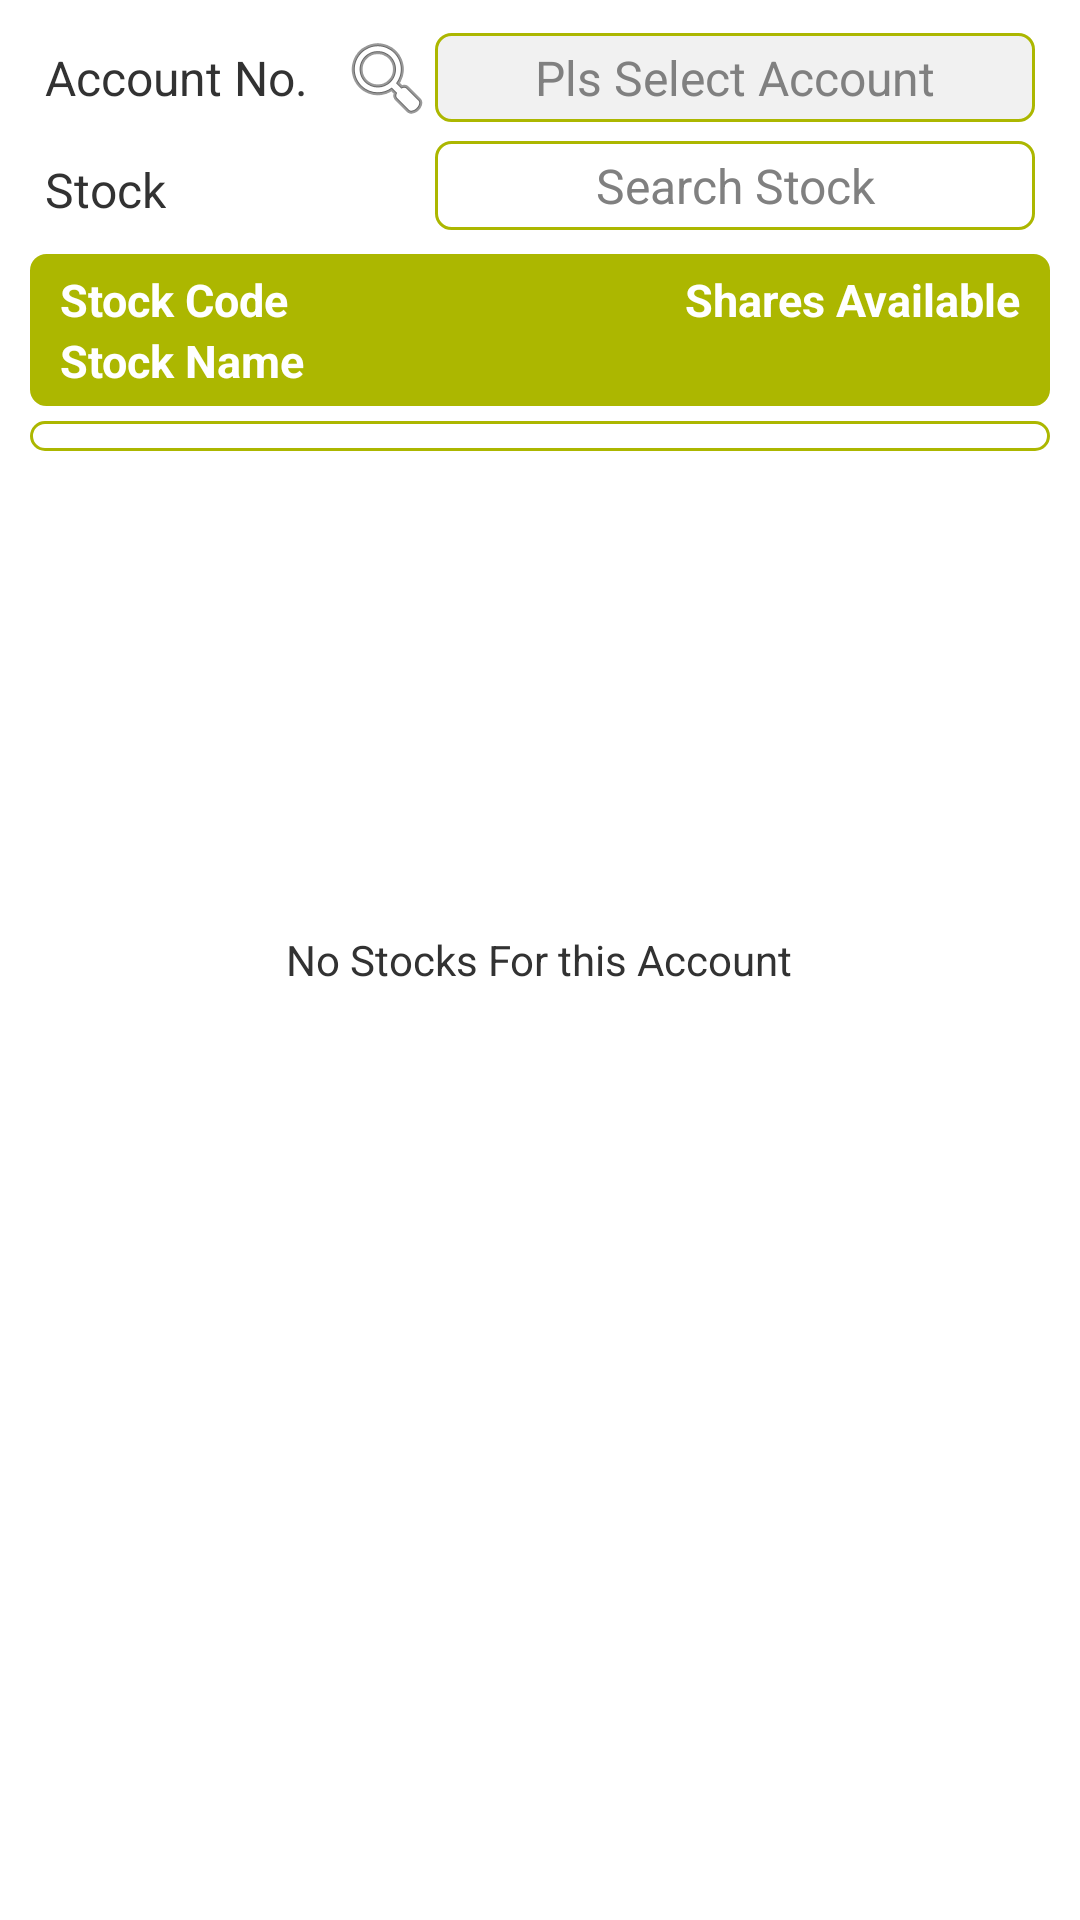

Produce the Android XML layout that renders to this screen, including the resource entries it uses.
<!-- AndroidManifest.xml: application theme MyTheme -->
<!-- res/layout/activity_account.xml -->
<RelativeLayout xmlns:android="http://schemas.android.com/apk/res/android"
    xmlns:tools="http://schemas.android.com/tools"
    android:layout_width="match_parent"
    android:layout_height="match_parent"
    tools:context="com.example.ifis.AccountActivity" >
    

    
		 <LinearLayout
            android:layout_width="wrap_content"
            android:layout_height="wrap_content"
            android:orientation="vertical" >
            
		     
             <LinearLayout
                             
            android:layout_marginLeft="10dp"
        	android:layout_marginRight="10dp"
       		android:layout_marginTop="10dp"
       		android:layout_marginBottom="5dp"
            android:background="@drawable/card_layout"
            android:layout_width="match_parent"
            android:layout_height="wrap_content"
            android:orientation="vertical" >

            <RelativeLayout
                android:layout_marginLeft="5dp"
                android:layout_marginRight="5dp"
                android:layout_weight="1.3"
                android:layout_width="match_parent"
                android:layout_height="wrap_content" >
                
                <TextView
                android:id="@+id/textViewACC1"
                android:layout_width="wrap_content"
                android:layout_height="wrap_content"
                android:layout_alignParentLeft="true"
                android:layout_centerVertical="true"
                android:text="Account No."
                android:textSize="16sp" />
                
      

                <ImageButton
                    android:background="@android:color/transparent"
                    android:layout_toLeftOf="@+id/accDisplayET"
                    android:id="@+id/searchAccButton"
                    android:layout_centerVertical="true"
                    android:layout_width="wrap_content"
                    android:layout_height="wrap_content"
                    android:onClick="didClickAccSrch"
                    android:src="@android:drawable/ic_menu_search" />

                <EditText
                    android:textSize="16sp"
                    android:padding="4dp"
                    android:gravity="center"
                    android:clickable="false" 
        			android:cursorVisible="false" 
        			android:focusable="false"
        			android:focusableInTouchMode="false"
                    android:id="@+id/accDisplayET"
                    android:layout_width="200dp"
                    android:layout_height="wrap_content"
                    android:layout_alignParentRight="true"
                    android:layout_centerVertical="true"
                    android:background="@drawable/readonly_box"
                    android:ems="10"
                    android:hint="Pls Select Account"
                    android:imeActionLabel="Done"
                    android:imeOptions="actionDone"
                    android:inputType="text"
                    android:paddingLeft="@dimen/activity_horizontal_margin"
                    android:textColor="@color/text_main_color" />


            </RelativeLayout>

            <RelativeLayout
                android:layout_marginTop="5dp"
                android:layout_weight="1"
                android:layout_marginLeft="5dp"
                android:layout_marginRight="5dp"
                android:layout_width="wrap_content"
                android:layout_height="wrap_content" >
                
                <TextView
                android:id="@+id/textViewACC2"
                android:layout_width="wrap_content"
                android:layout_height="wrap_content"
                android:layout_alignParentLeft="true"
                android:layout_centerVertical="true"
                android:text="Stock"
                android:textSize="16sp" />

            <EditText
                android:padding="4dp"
                android:id="@+id/stkAccET"
                android:layout_width="200dp"
                android:layout_height="wrap_content"
                android:layout_alignParentRight="true"
                android:layout_alignParentTop="true"
                android:textSize="16sp"
                android:background="@drawable/borderbluesolidwhite"
                android:ems="10"
                android:hint="Search Stock"
                android:gravity="center"
                android:imeActionLabel="Done"
                android:imeOptions="actionDone"
                android:inputType="text"
                android:layout_marginBottom="3dp"
                android:paddingLeft="@dimen/activity_horizontal_margin"
                android:textColor="@color/text_main_color" >
               </EditText>
                
            </RelativeLayout>

           

        </LinearLayout>

             <RelativeLayout
                
                android:paddingTop="5dp"
            	android:paddingBottom="5dp"
            	android:paddingLeft="5dp"
            	android:layout_marginBottom="5dp"
            	android:layout_marginLeft="10dp"
            	android:paddingRight="5dp"
            	android:layout_marginRight="10dp"
            	android:background="@drawable/table_heading"
                android:layout_width="match_parent"
                android:layout_height="wrap_content" >

                 <LinearLayout
                     android:layout_marginLeft="5dp"
                     android:layout_marginRight="5dp"
                     android:layout_width="wrap_content"
                     android:layout_height="wrap_content"
                     android:orientation="vertical" >

                     <RelativeLayout
                         android:layout_width="match_parent"
                         android:layout_height="wrap_content" >
                         
                          <TextView
                            	android:textColor="@android:color/white"
                    			android:textSize="15sp"
                    			android:textStyle="bold"
                    			android:layout_gravity="left"
               					android:id="@+id/textViewACC6"
                				android:layout_width="wrap_content"
                				android:layout_height="wrap_content"
                				android:layout_alignParentLeft="true"
                				android:layout_centerVertical="true"
                				android:text="Stock Code"
                				android:textAppearance="?android:attr/textAppearanceSmall" />
                          
                         
                          <TextView
                              android:textColor="@android:color/white"
                    			android:textSize="15sp"
                    			android:textStyle="bold"
                    			android:gravity="right"
                				android:id="@+id/textViewACC8"
                				android:layout_marginLeft="15dp"
                				android:layout_alignParentRight="true"
                				android:layout_width="wrap_content"
                				android:layout_height="wrap_content"
                				android:layout_centerHorizontal="true"
                				android:layout_centerVertical="true"
                				android:text="Shares Available"
                				/>
        
                          
                         
                     </RelativeLayout>

                     <RelativeLayout
                         android:layout_width="match_parent"
                         android:layout_height="wrap_content" >
                          
                         
                         
                                            <TextView
                            	android:textColor="@android:color/white"
                    			android:textSize="15sp"
                    			android:textStyle="bold"
                    			android:layout_gravity="left"
               					android:id="@+id/textViewACC4"                				
                				android:layout_width="wrap_content"
                				android:layout_height="wrap_content"
                				android:layout_alignParentLeft="true"
                				android:layout_centerVertical="true"
                				android:text="Stock Name"
                				android:textAppearance="?android:attr/textAppearanceSmall" />
                          
                        
                          
                         
                     </RelativeLayout>

                 </LinearLayout>

             </RelativeLayout>

             <ListView
                 
                 android:paddingTop="5dp"
            android:paddingBottom="5dp"
           
            android:layout_marginBottom="5dp"
            android:layout_marginLeft="10dp"
            
            android:layout_marginRight="10dp"
            android:background="@drawable/borderbluesolidwhite"
                 android:id="@+id/stocklistView1"
                 android:layout_width="match_parent"
                 android:layout_height="wrap_content" >
             </ListView>
		     
        </LinearLayout>

		 <TextView
		     android:layout_centerHorizontal="true"
		     android:layout_centerVertical="true"
		     android:id="@+id/emptyTV2"
		     android:layout_width="wrap_content"
		     android:layout_height="wrap_content"
		     android:text="No Stocks For this Account" />
   
</RelativeLayout>
<!-- resources referenced by this layout -->
<resources>
  <color name="text_main_color">#6c6c6e</color>
  <!-- drawable borderbluesolidwhite (drawable-hdpi) -->
  <shape xmlns:android="http://schemas.android.com/apk/res/android"
         android:shape="rectangle"
         android:color="@android:color/white" >
    
    <corners
        android:radius="5dp"
        android:topLeftRadius="5dp"
        android:topRightRadius="5dp"
        android:bottomRightRadius="5dp"
        android:bottomLeftRadius="5dp" />
    <stroke
        android:width="1dp"
        android:color="@color/ifisGreen" />
    <solid 
        android:color="@android:color/white" />
  </shape>
  <!-- drawable readonly_box (drawable-hdpi) -->
  <shape xmlns:android="http://schemas.android.com/apk/res/android"
         android:shape="rectangle"
         android:color="@android:color/white" >
    
    <corners
        android:radius="5dp"
        android:topLeftRadius="5dp"
        android:topRightRadius="5dp"
        android:bottomRightRadius="5dp"
        android:bottomLeftRadius="5dp" />
    <stroke
        android:width="1dp"
        android:color="@color/ifisGreen" />
    <solid 
        android:color="@color/readOnly" />
  </shape>
  <!-- drawable table_heading (drawable-hdpi) -->
  <shape xmlns:android="http://schemas.android.com/apk/res/android"
         android:shape="rectangle"
         android:color="@android:color/white" >
    <corners
        android:radius="5dp"
        android:topLeftRadius="5dp"
        android:topRightRadius="5dp"
        android:bottomRightRadius="5dp"
        android:bottomLeftRadius="5dp" />
    <stroke
        android:width="1dp"
        android:color="@color/ifisGreen" />
    <solid 
        android:color="@color/ifisGreen" />
  </shape>
  <style name="MyTheme" parent="@android:style/Theme.Holo.Light">
          <item name="android:actionBarStyle">@style/MyActionBar</item>
      </style>
  <color name="ifisGreen">#ACB700</color>
  <color name="readOnly">#F1F1F1</color>
  <style name="MyActionBar" parent="@android:style/Widget.Holo.Light.ActionBar">
          <item name="android:background">@color/ifisGreen</item>
          <item name="android:icon">@android:color/transparent</item>
          <item name="android:textColor">@color/ifisGreen</item>
          <item name="android:height">30dp</item>        
      </style>
</resources>
